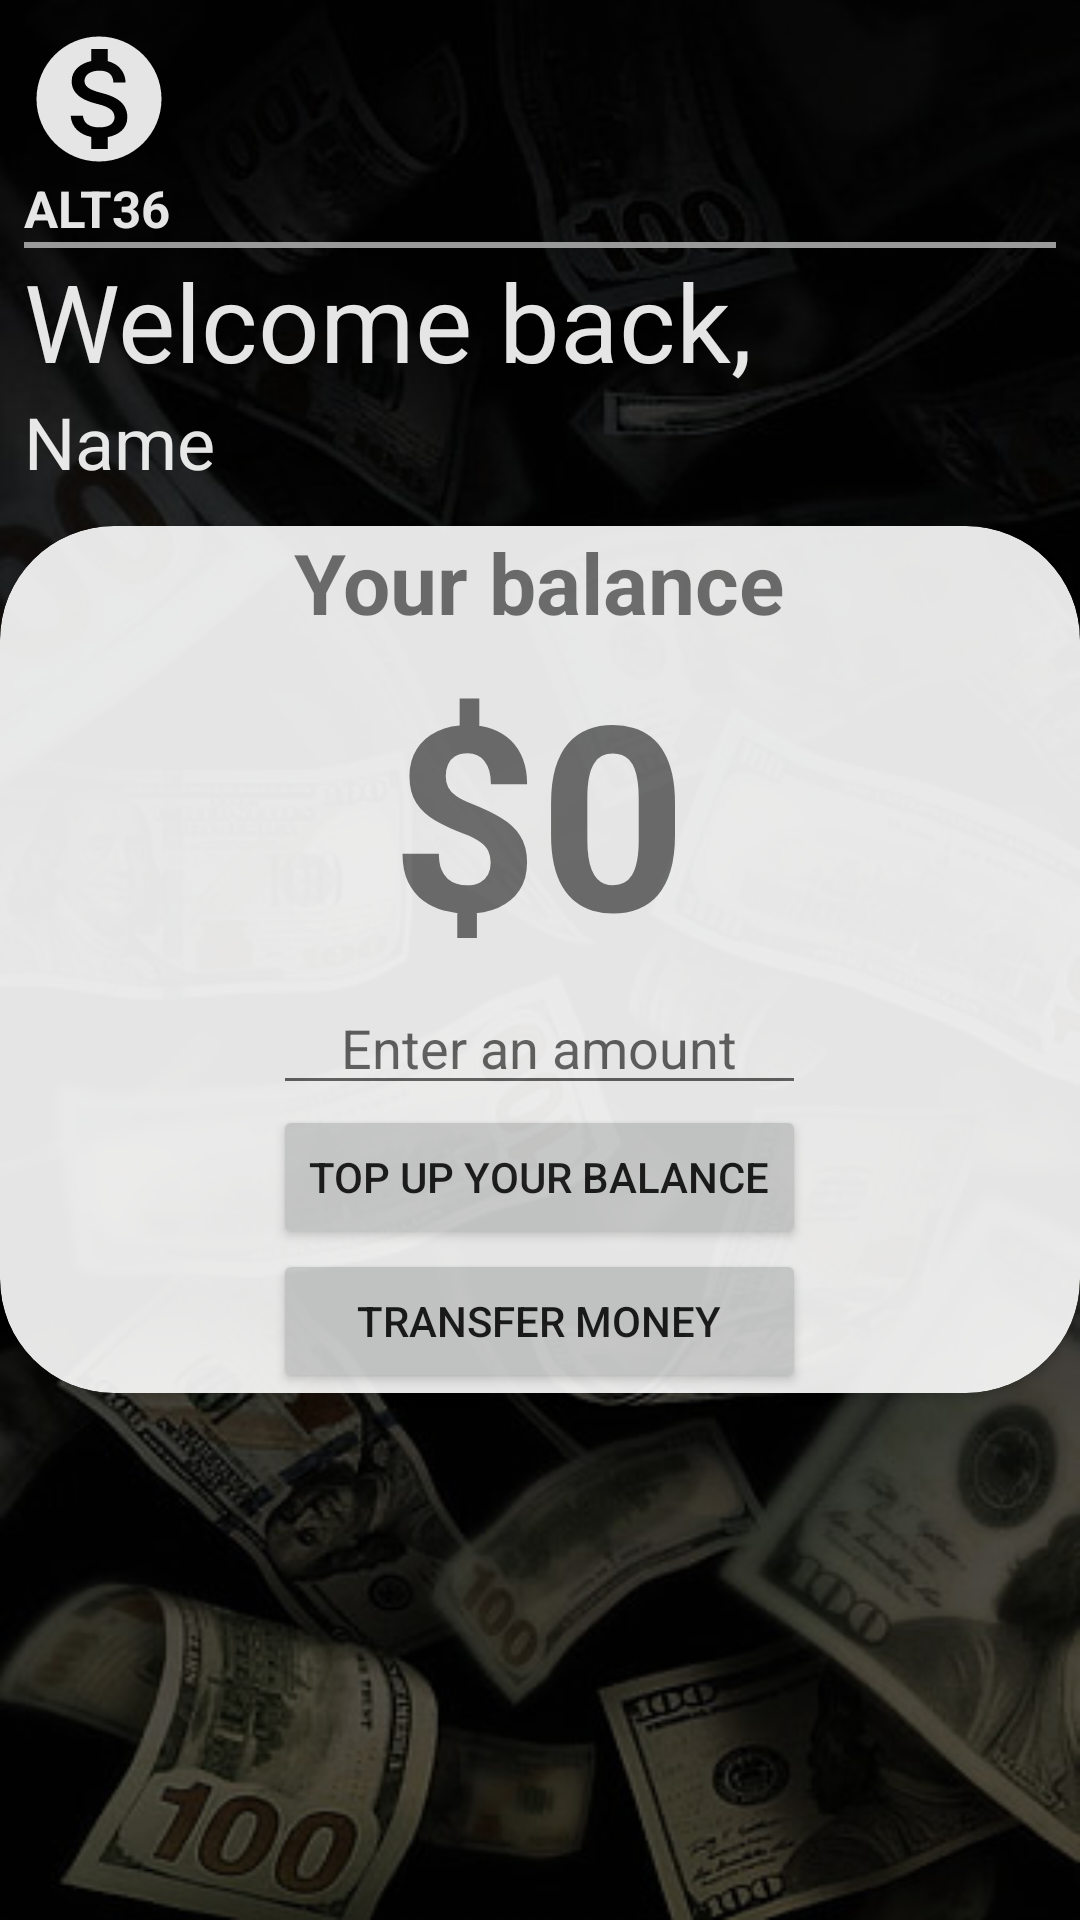

This screen was rendered from an Android layout file. Write that file and the resources it references.
<!-- AndroidManifest.xml: application theme Theme.FirebaseThings -->
<!-- res/layout/fragment_home.xml -->
<?xml version="1.0" encoding="utf-8"?>
<FrameLayout xmlns:android="http://schemas.android.com/apk/res/android"
    xmlns:tools="http://schemas.android.com/tools"
    android:layout_width="match_parent"
    android:layout_height="match_parent"
    xmlns:app="http://schemas.android.com/apk/res-auto"
    android:background="@drawable/background2"
    tools:context=".fragments.HomeFragment">

    <RelativeLayout
        android:layout_width="match_parent"
        android:layout_height="match_parent"
        android:alpha="0.9">


        <LinearLayout
            android:layout_width="match_parent"
            android:layout_height="wrap_content"
            android:gravity="left"
            android:orientation="vertical"
            android:padding="8dp">

            <ImageView
                android:layout_width="50dp"
                android:layout_height="50dp"
                android:src="@drawable/baseline_monetization_on_24" />

            <TextView
                android:layout_width="wrap_content"
                android:layout_height="wrap_content"
                android:text="ALT36"
                android:textColor="@color/white"
                android:textSize="17sp"
                android:textStyle="bold" />

            <View
                android:layout_width="match_parent"
                android:layout_height="2dp"
                android:background="@android:color/darker_gray" />

            <TextView
                android:layout_width="wrap_content"
                android:layout_height="wrap_content"
                android:textSize="36dp"
                android:text="Welcome back,"
                android:textColor="@color/white" />

            <TextView
                android:id="@+id/username"
                android:layout_width="wrap_content"
                android:layout_height="wrap_content"
                android:textSize="24dp"
                android:text="Name"
                android:textColor="@color/white" />

        </LinearLayout>

        <androidx.cardview.widget.CardView
            android:layout_width="match_parent"
            android:layout_height="wrap_content"
            android:layout_centerVertical="true"
            android:background="@color/white"
            app:cardCornerRadius="38dp">

            <LinearLayout
                android:layout_width="wrap_content"
                android:layout_height="wrap_content"
                android:layout_gravity="center"
                android:orientation="vertical">

            <TextView
                android:layout_width="match_parent"
                android:layout_height="match_parent"
                android:text="Your balance"
                android:textSize="28dp"
                android:textStyle="bold"
                android:gravity="center"/>

                <TextView
                    android:id="@+id/balance"
                    android:layout_width="match_parent"
                    android:layout_height="match_parent"
                    android:text="$0"
                    android:textSize="86dp"
                    android:textStyle="bold"
                    android:gravity="center"/>

                <EditText
                    android:id="@+id/moneyAmount"
                    android:layout_width="match_parent"
                    android:layout_height="wrap_content"
                    android:hint="Enter an amount"
                    android:gravity="center"
                    android:inputType="number"/>

                <Button
                    android:id="@+id/add_balance"
                    android:layout_width="match_parent"
                    android:layout_height="match_parent"
                    android:text="Top up your balance" />

                <Button
                    android:layout_width="match_parent"
                    android:layout_height="match_parent"
                    android:text="Transfer money"/>

            </LinearLayout>

        </androidx.cardview.widget.CardView>

    </RelativeLayout>

</FrameLayout>
<!-- resources referenced by this layout -->
<resources>
  <!-- drawable background2: jpg bitmap (drawable, 48572 bytes) -->
  <!-- drawable baseline_monetization_on_24 (drawable) -->
  <vector android:height="52dp" android:tint="#FFFFFF"
      android:viewportHeight="24" android:viewportWidth="24"
      android:width="52dp" xmlns:android="http://schemas.android.com/apk/res/android">
      <path android:fillColor="@android:color/white" android:pathData="M12,2C6.48,2 2,6.48 2,12s4.48,10 10,10 10,-4.48 10,-10S17.52,2 12,2zM13.41,18.09L13.41,20h-2.67v-1.93c-1.71,-0.36 -3.16,-1.46 -3.27,-3.4h1.96c0.1,1.05 0.82,1.87 2.65,1.87 1.96,0 2.4,-0.98 2.4,-1.59 0,-0.83 -0.44,-1.61 -2.67,-2.14 -2.48,-0.6 -4.18,-1.62 -4.18,-3.67 0,-1.72 1.39,-2.84 3.11,-3.21L10.74,4h2.67v1.95c1.86,0.45 2.79,1.86 2.85,3.39L14.3,9.34c-0.05,-1.11 -0.64,-1.87 -2.22,-1.87 -1.5,0 -2.4,0.68 -2.4,1.64 0,0.84 0.65,1.39 2.67,1.91s4.18,1.39 4.18,3.91c-0.01,1.83 -1.38,2.83 -3.12,3.16z"/>
  </vector>
  <style name="Theme.FirebaseThings" parent="Theme.MaterialComponents.DayNight.NoActionBar">
          
          <item name="colorPrimary">@color/black</item>
          <item name="colorPrimaryVariant">@color/black</item>
          <item name="colorOnPrimary">@color/white</item>
          
          <item name="colorSecondary">@color/teal_200</item>
          <item name="colorSecondaryVariant">@color/teal_700</item>
          <item name="colorOnSecondary">@color/black</item>
          
          <item name="android:statusBarColor">?attr/colorPrimaryVariant</item>
          
      </style>
  <!-- not gathered from this repository: default colours our renderer supplied (Android Studio template values) -->
  <color name="teal_200">#FF03DAC5</color>
  <color name="teal_700">#FF018786</color>
  <color name="black">#FF000000</color>
  <color name="white">#FFFFFFFF</color>
</resources>
